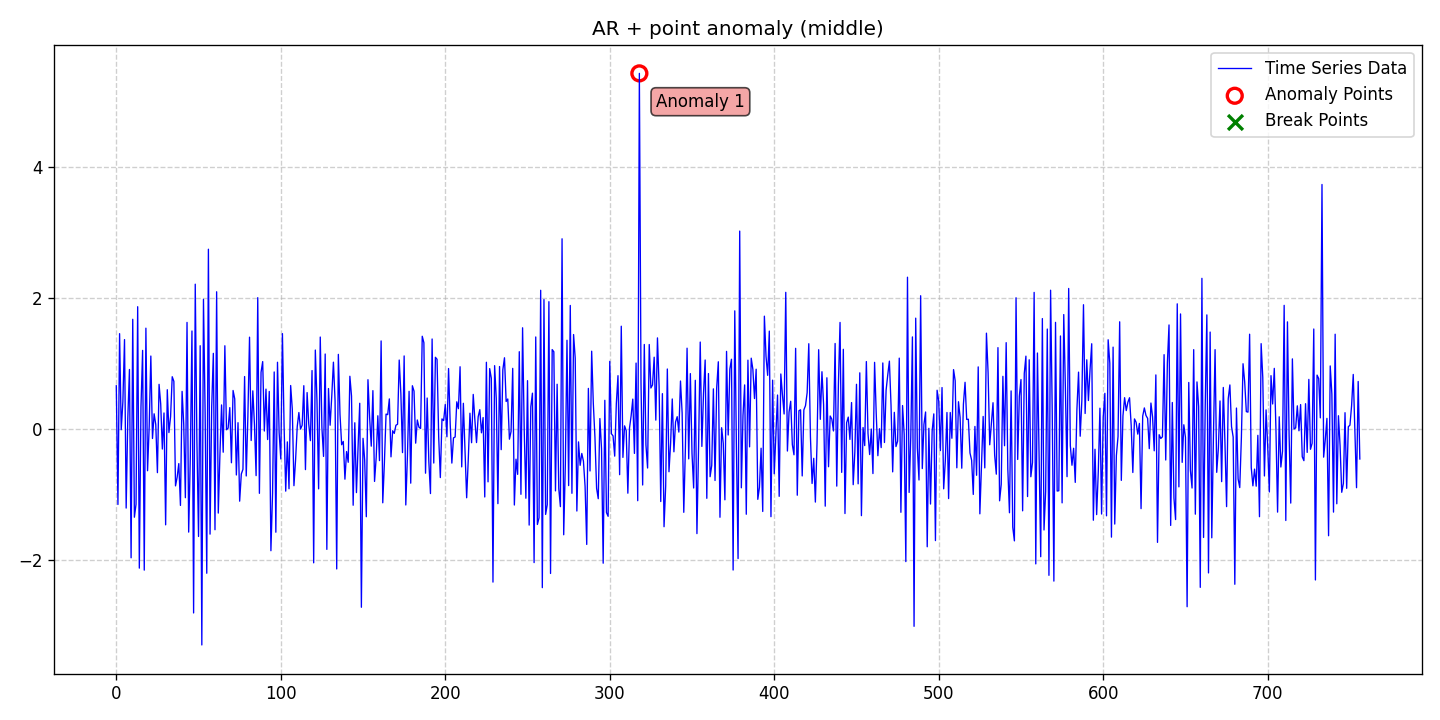

The table this chart was drawn from, first rows:
date, data, stationary, det_lin_up, det_lin_down, det_quad, det_cubic, det_exp, det_damped, stoc_trend, volatility, single_seas, multiple_seas, point_anom_single, point_anom_multi, collect_anom, context_anom, mean_shift, var_shift, trend_shift, point_anom_count, point_anom_location, point_anom_point, collect_anom_count
2020-01-01, 0.6577, 0, 0, 0, 0, 0, 0, 0, 0, 0, 0, 0, 1, 0, 0, 0, 0, 0, 0, 1, middle, [318], 0
2020-01-02, -1.158, 0, 0, 0, 0, 0, 0, 0, 0, 0, 0, 0, 1, 0, 0, 0, 0, 0, 0, 1, middle, [318], 0
2020-01-03, 1.455, 0, 0, 0, 0, 0, 0, 0, 0, 0, 0, 0, 1, 0, 0, 0, 0, 0, 0, 1, middle, [318], 0
2020-01-04, -0.01447, 0, 0, 0, 0, 0, 0, 0, 0, 0, 0, 0, 1, 0, 0, 0, 0, 0, 0, 1, middle, [318], 0
2020-01-05, 0.4138, 0, 0, 0, 0, 0, 0, 0, 0, 0, 0, 0, 1, 0, 0, 0, 0, 0, 0, 1, middle, [318], 0
2020-01-06, 1.365, 0, 0, 0, 0, 0, 0, 0, 0, 0, 0, 0, 1, 0, 0, 0, 0, 0, 0, 1, middle, [318], 0
2020-01-07, -1.213, 0, 0, 0, 0, 0, 0, 0, 0, 0, 0, 0, 1, 0, 0, 0, 0, 0, 0, 1, middle, [318], 0
2020-01-08, 0.1647, 0, 0, 0, 0, 0, 0, 0, 0, 0, 0, 0, 1, 0, 0, 0, 0, 0, 0, 1, middle, [318], 0
2020-01-09, 0.9073, 0, 0, 0, 0, 0, 0, 0, 0, 0, 0, 0, 1, 0, 0, 0, 0, 0, 0, 1, middle, [318], 0
2020-01-10, -1.974, 0, 0, 0, 0, 0, 0, 0, 0, 0, 0, 0, 1, 0, 0, 0, 0, 0, 0, 1, middle, [318], 0
2020-01-11, 1.675, 0, 0, 0, 0, 0, 0, 0, 0, 0, 0, 0, 1, 0, 0, 0, 0, 0, 0, 1, middle, [318], 0
2020-01-12, -1.353, 0, 0, 0, 0, 0, 0, 0, 0, 0, 0, 0, 1, 0, 0, 0, 0, 0, 0, 1, middle, [318], 0
2020-01-13, -1.154, 0, 0, 0, 0, 0, 0, 0, 0, 0, 0, 0, 1, 0, 0, 0, 0, 0, 0, 1, middle, [318], 0
2020-01-14, 1.868, 0, 0, 0, 0, 0, 0, 0, 0, 0, 0, 0, 1, 0, 0, 0, 0, 0, 0, 1, middle, [318], 0
2020-01-15, -2.132, 0, 0, 0, 0, 0, 0, 0, 0, 0, 0, 0, 1, 0, 0, 0, 0, 0, 0, 1, middle, [318], 0
2020-01-16, 0.3318, 0, 0, 0, 0, 0, 0, 0, 0, 0, 0, 0, 1, 0, 0, 0, 0, 0, 0, 1, middle, [318], 0
2020-01-17, 1.199, 0, 0, 0, 0, 0, 0, 0, 0, 0, 0, 0, 1, 0, 0, 0, 0, 0, 0, 1, middle, [318], 0
2020-01-18, -2.163, 0, 0, 0, 0, 0, 0, 0, 0, 0, 0, 0, 1, 0, 0, 0, 0, 0, 0, 1, middle, [318], 0
2020-01-19, 1.539, 0, 0, 0, 0, 0, 0, 0, 0, 0, 0, 0, 1, 0, 0, 0, 0, 0, 0, 1, middle, [318], 0
2020-01-20, -0.6419, 0, 0, 0, 0, 0, 0, 0, 0, 0, 0, 0, 1, 0, 0, 0, 0, 0, 0, 1, middle, [318], 0
2020-01-21, 0.03523, 0, 0, 0, 0, 0, 0, 0, 0, 0, 0, 0, 1, 0, 0, 0, 0, 0, 0, 1, middle, [318], 0
2020-01-22, 1.113, 0, 0, 0, 0, 0, 0, 0, 0, 0, 0, 0, 1, 0, 0, 0, 0, 0, 0, 1, middle, [318], 0
2020-01-23, -0.1488, 0, 0, 0, 0, 0, 0, 0, 0, 0, 0, 0, 1, 0, 0, 0, 0, 0, 0, 1, middle, [318], 0
2020-01-24, 0.2294, 0, 0, 0, 0, 0, 0, 0, 0, 0, 0, 0, 1, 0, 0, 0, 0, 0, 0, 1, middle, [318], 0
2020-01-25, 0.06335, 0, 0, 0, 0, 0, 0, 0, 0, 0, 0, 0, 1, 0, 0, 0, 0, 0, 0, 1, middle, [318], 0
2020-01-26, -0.6712, 0, 0, 0, 0, 0, 0, 0, 0, 0, 0, 0, 1, 0, 0, 0, 0, 0, 0, 1, middle, [318], 0
2020-01-27, 0.6801, 0, 0, 0, 0, 0, 0, 0, 0, 0, 0, 0, 1, 0, 0, 0, 0, 0, 0, 1, middle, [318], 0
2020-01-28, 0.3799, 0, 0, 0, 0, 0, 0, 0, 0, 0, 0, 0, 1, 0, 0, 0, 0, 0, 0, 1, middle, [318], 0
2020-01-29, -0.3097, 0, 0, 0, 0, 0, 0, 0, 0, 0, 0, 0, 1, 0, 0, 0, 0, 0, 0, 1, middle, [318], 0
2020-01-30, 0.2418, 0, 0, 0, 0, 0, 0, 0, 0, 0, 0, 0, 1, 0, 0, 0, 0, 0, 0, 1, middle, [318], 0
2020-01-31, -1.469, 0, 0, 0, 0, 0, 0, 0, 0, 0, 0, 0, 1, 0, 0, 0, 0, 0, 0, 1, middle, [318], 0
2020-02-01, 0.5976, 0, 0, 0, 0, 0, 0, 0, 0, 0, 0, 0, 1, 0, 0, 0, 0, 0, 0, 1, middle, [318], 0
2020-02-02, -0.05801, 0, 0, 0, 0, 0, 0, 0, 0, 0, 0, 0, 1, 0, 0, 0, 0, 0, 0, 1, middle, [318], 0
2020-02-03, 0.1852, 0, 0, 0, 0, 0, 0, 0, 0, 0, 0, 0, 1, 0, 0, 0, 0, 0, 0, 1, middle, [318], 0
2020-02-04, 0.7965, 0, 0, 0, 0, 0, 0, 0, 0, 0, 0, 0, 1, 0, 0, 0, 0, 0, 0, 1, middle, [318], 0
2020-02-05, 0.7257, 0, 0, 0, 0, 0, 0, 0, 0, 0, 0, 0, 1, 0, 0, 0, 0, 0, 0, 1, middle, [318], 0
2020-02-06, -0.8736, 0, 0, 0, 0, 0, 0, 0, 0, 0, 0, 0, 1, 0, 0, 0, 0, 0, 0, 1, middle, [318], 0
2020-02-07, -0.7403, 0, 0, 0, 0, 0, 0, 0, 0, 0, 0, 0, 1, 0, 0, 0, 0, 0, 0, 1, middle, [318], 0
2020-02-08, -0.5326, 0, 0, 0, 0, 0, 0, 0, 0, 0, 0, 0, 1, 0, 0, 0, 0, 0, 0, 1, middle, [318], 0
2020-02-09, -1.173, 0, 0, 0, 0, 0, 0, 0, 0, 0, 0, 0, 1, 0, 0, 0, 0, 0, 0, 1, middle, [318], 0
2020-02-10, 0.5722, 0, 0, 0, 0, 0, 0, 0, 0, 0, 0, 0, 1, 0, 0, 0, 0, 0, 0, 1, middle, [318], 0
2020-02-11, 0.06774, 0, 0, 0, 0, 0, 0, 0, 0, 0, 0, 0, 1, 0, 0, 0, 0, 0, 0, 1, middle, [318], 0
2020-02-12, -1.055, 0, 0, 0, 0, 0, 0, 0, 0, 0, 0, 0, 1, 0, 0, 0, 0, 0, 0, 1, middle, [318], 0
2020-02-13, 1.627, 0, 0, 0, 0, 0, 0, 0, 0, 0, 0, 0, 1, 0, 0, 0, 0, 0, 0, 1, middle, [318], 0
2020-02-14, -1.581, 0, 0, 0, 0, 0, 0, 0, 0, 0, 0, 0, 1, 0, 0, 0, 0, 0, 0, 1, middle, [318], 0
2020-02-15, -0.4328, 0, 0, 0, 0, 0, 0, 0, 0, 0, 0, 0, 1, 0, 0, 0, 0, 0, 0, 1, middle, [318], 0
2020-02-16, 1.496, 0, 0, 0, 0, 0, 0, 0, 0, 0, 0, 0, 1, 0, 0, 0, 0, 0, 0, 1, middle, [318], 0
2020-02-17, -2.818, 0, 0, 0, 0, 0, 0, 0, 0, 0, 0, 0, 1, 0, 0, 0, 0, 0, 0, 1, middle, [318], 0
2020-02-18, 2.212, 0, 0, 0, 0, 0, 0, 0, 0, 0, 0, 0, 1, 0, 0, 0, 0, 0, 0, 1, middle, [318], 0
2020-02-19, -0.1782, 0, 0, 0, 0, 0, 0, 0, 0, 0, 0, 0, 1, 0, 0, 0, 0, 0, 0, 1, middle, [318], 0
2020-02-20, -1.647, 0, 0, 0, 0, 0, 0, 0, 0, 0, 0, 0, 1, 0, 0, 0, 0, 0, 0, 1, middle, [318], 0
2020-02-21, 1.271, 0, 0, 0, 0, 0, 0, 0, 0, 0, 0, 0, 1, 0, 0, 0, 0, 0, 0, 1, middle, [318], 0
2020-02-22, -3.307, 0, 0, 0, 0, 0, 0, 0, 0, 0, 0, 0, 1, 0, 0, 0, 0, 0, 0, 1, middle, [318], 0
2020-02-23, 1.98, 0, 0, 0, 0, 0, 0, 0, 0, 0, 0, 0, 1, 0, 0, 0, 0, 0, 0, 1, middle, [318], 0
2020-02-24, 0.2538, 0, 0, 0, 0, 0, 0, 0, 0, 0, 0, 0, 1, 0, 0, 0, 0, 0, 0, 1, middle, [318], 0
2020-02-25, -2.21, 0, 0, 0, 0, 0, 0, 0, 0, 0, 0, 0, 1, 0, 0, 0, 0, 0, 0, 1, middle, [318], 0
2020-02-26, 2.747, 0, 0, 0, 0, 0, 0, 0, 0, 0, 0, 0, 1, 0, 0, 0, 0, 0, 0, 1, middle, [318], 0
2020-02-27, -1.612, 0, 0, 0, 0, 0, 0, 0, 0, 0, 0, 0, 1, 0, 0, 0, 0, 0, 0, 1, middle, [318], 0
2020-02-28, 0.3313, 0, 0, 0, 0, 0, 0, 0, 0, 0, 0, 0, 1, 0, 0, 0, 0, 0, 0, 1, middle, [318], 0
2020-02-29, 1.154, 0, 0, 0, 0, 0, 0, 0, 0, 0, 0, 0, 1, 0, 0, 0, 0, 0, 0, 1, middle, [318], 0
... 697 more rows
